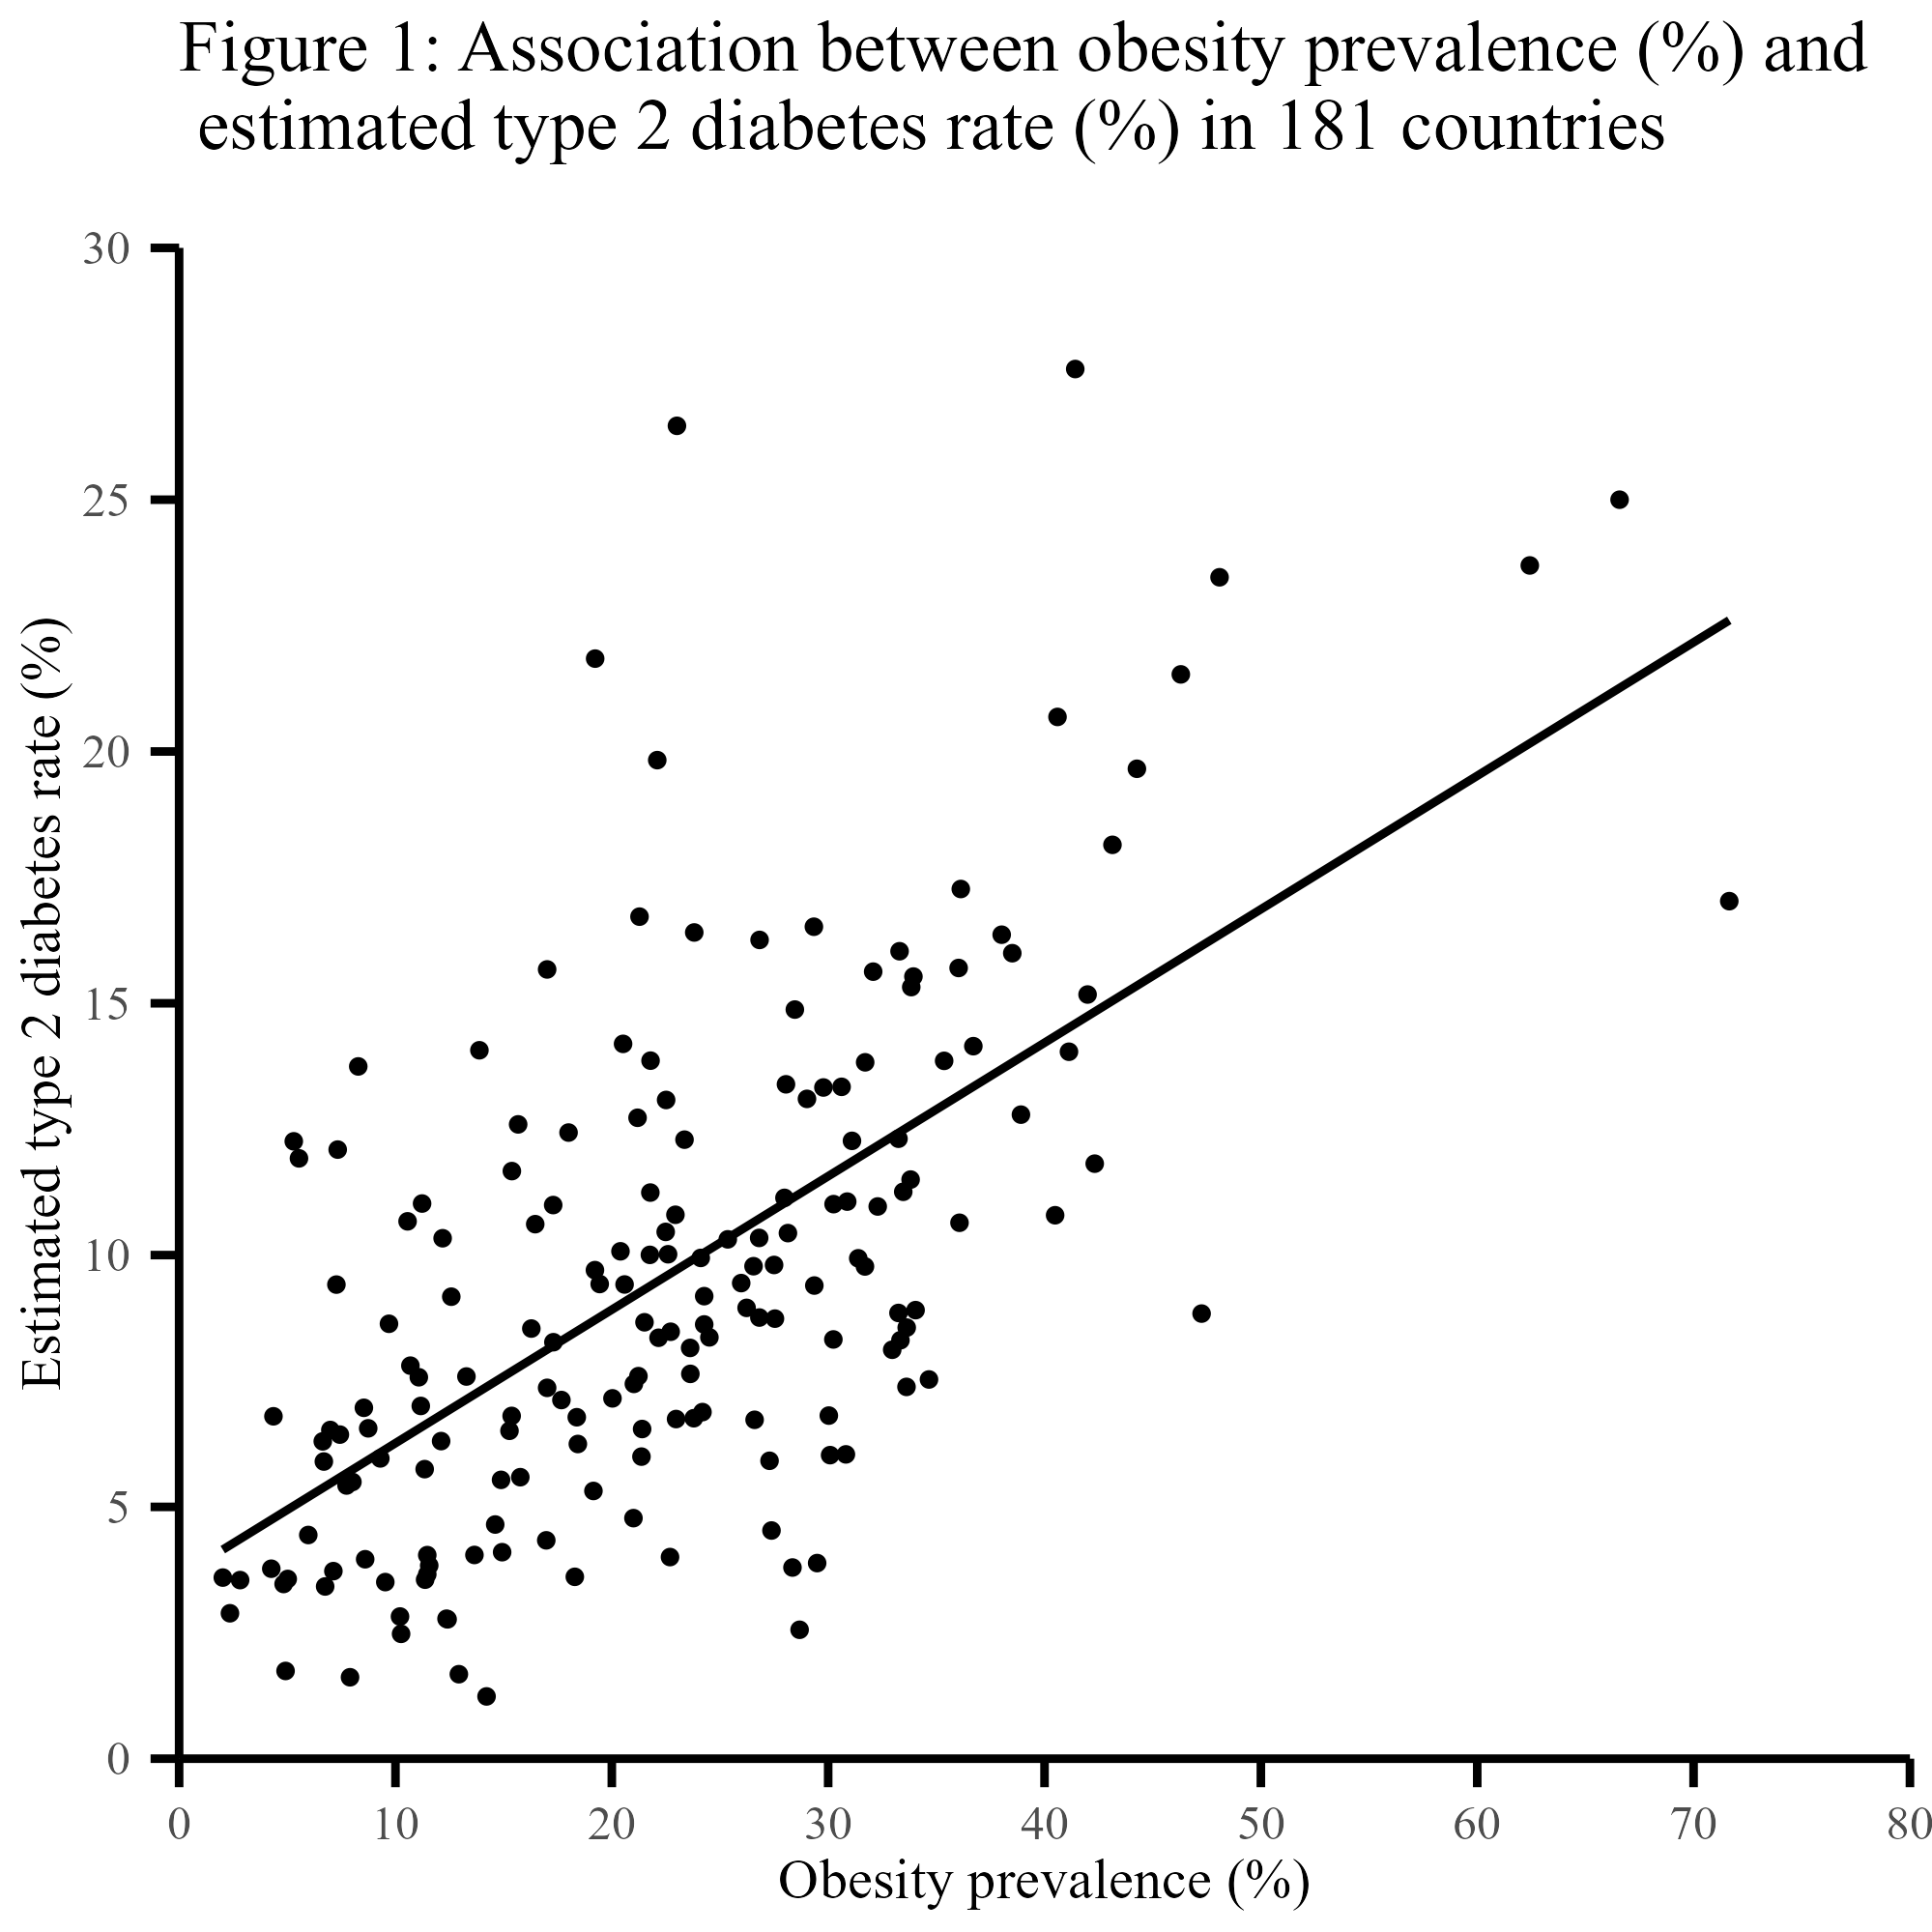

Source code (R):
plot <- 
  ggplot(
  data = df,
  mapping = aes(x = obesity_rate, y = t2_rate)
) +
  geom_point() +
  geom_smooth(method = "lm", se = FALSE, colour = "#000000") +
  labs(
    title = "Figure 1: Association between obesity prevalence (%) and \n estimated type 2 diabetes rate (%) in 181 countries", 
    subtitle = "", 
    x = "Obesity prevalence (%)", 
    y = "Estimated type 2 diabetes rate (%)"
  ) +
  theme_minimal(base_family = "serif") +
  scale_x_continuous(
    limits = c(0, 80),
    breaks = seq(0, 80, by = 10),
    expand = c(0, 0)
  ) +
    scale_y_continuous(
    limits = c(0, 30),
    breaks = seq(0, 30, by = 5),
    expand = c(0, 0)
  ) +
  theme(
    text = element_text(family = "serif"), 
    panel.grid = element_blank(),

    axis.line = element_line(linewidth = 1, colour = "black"),
    axis.ticks = element_line(linewidth = 1, colour = "black"),
    axis.ticks.length = unit(0.25, "cm"),

    axis.title = element_text(size = 14),
    axis.text  = element_text(size = 12),

    plot.title = element_text(size = 18)
  )

ggsave(
  "plot.png", 
  plot = get_last_plot()
)





